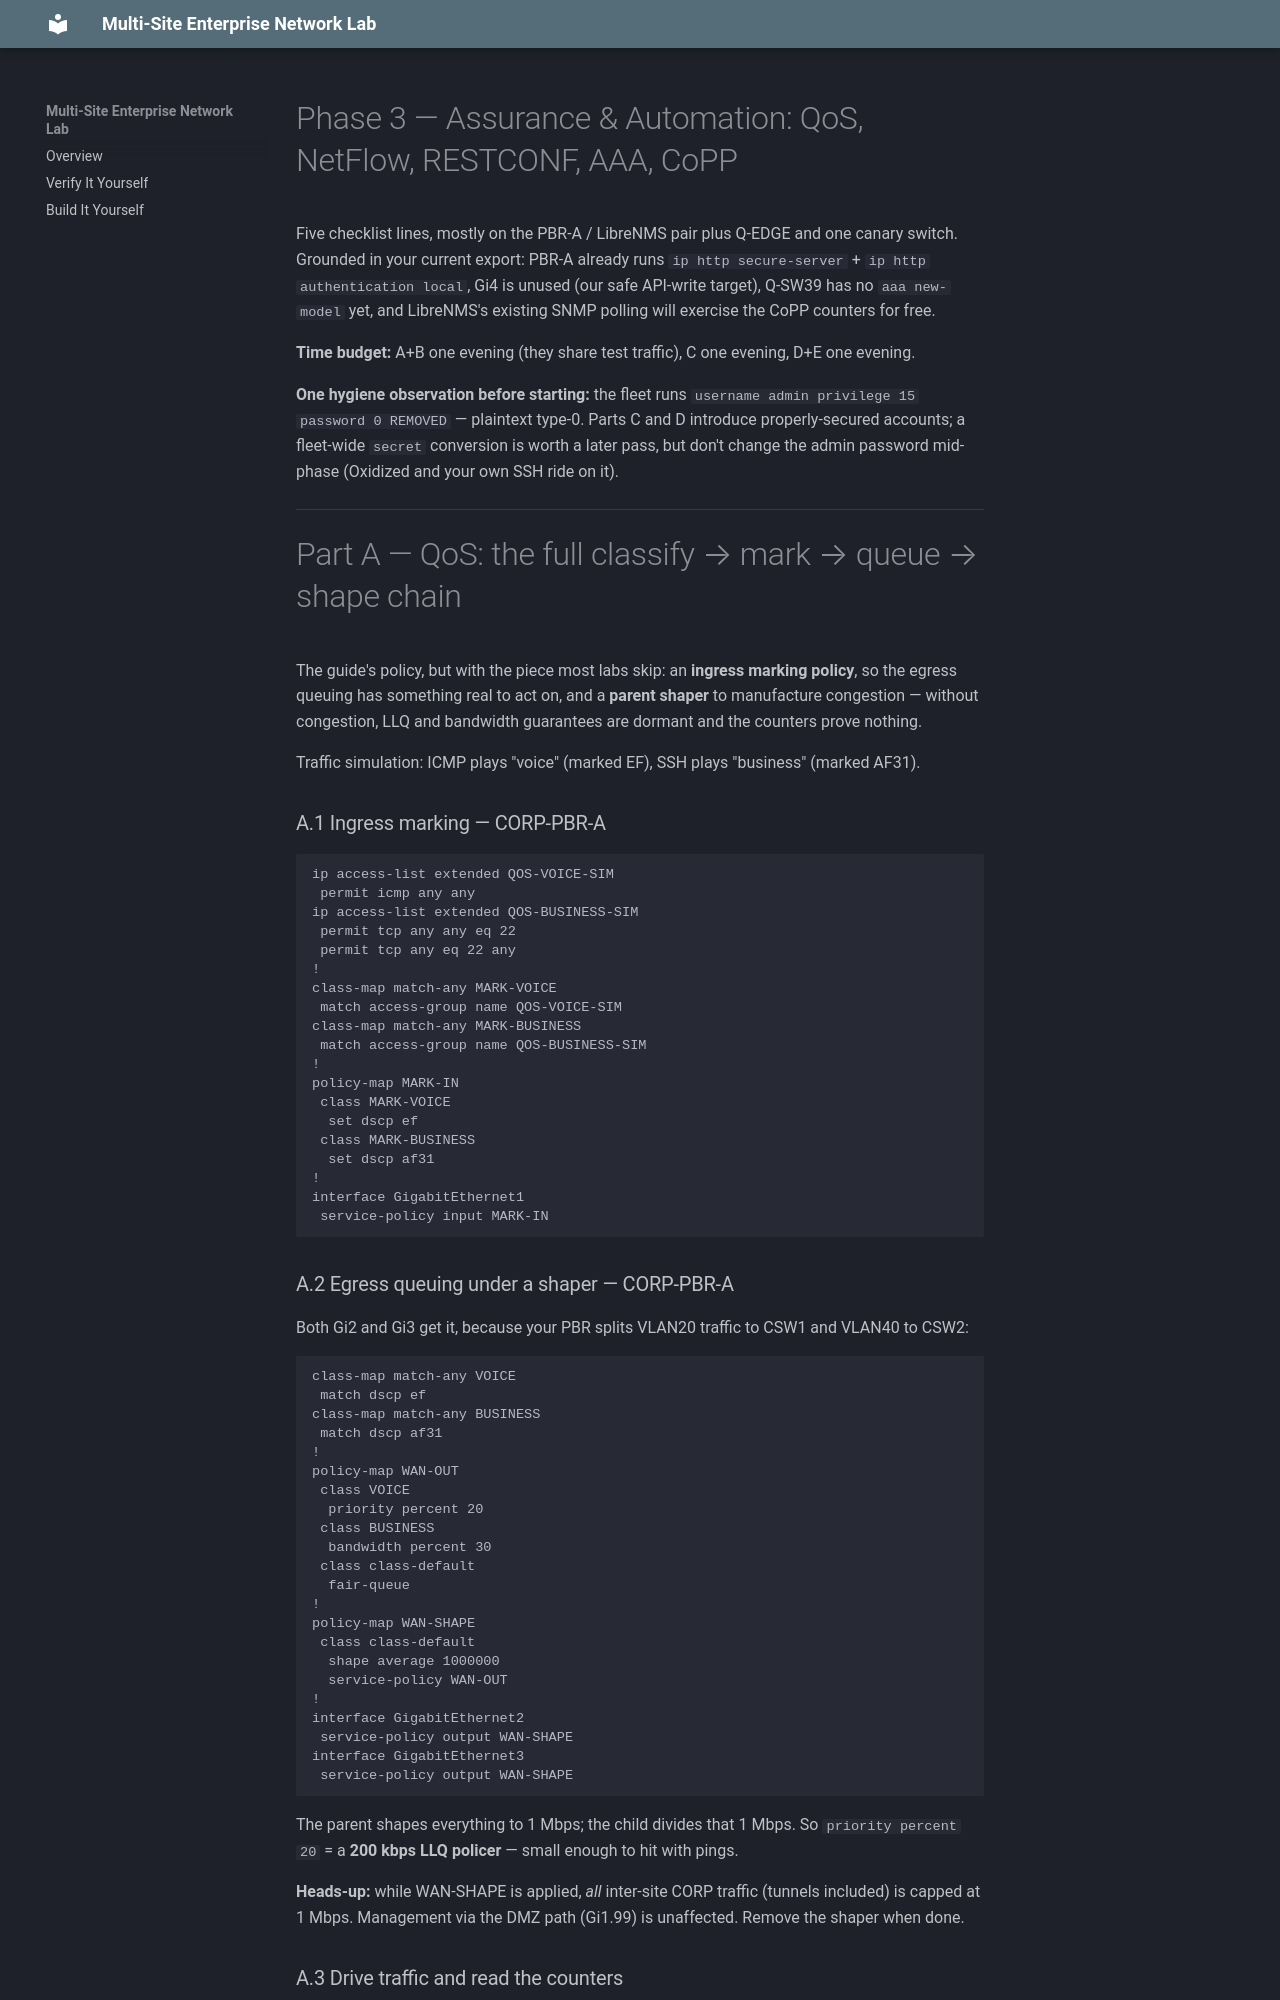

repository: qa711/network-lab · page: runbooks/EVE-NG-Phase3-Assurance-Automation/index.html · generator: mkdocs

# Phase 3 — Assurance & Automation: QoS, NetFlow, RESTCONF, AAA, CoPP

Five checklist lines, mostly on the PBR-A / LibreNMS pair plus Q-EDGE and one canary switch. Grounded in your current export: PBR-A already runs `ip http secure-server` + `ip http authentication local`, Gi4 is unused (our safe API-write target), Q-SW39 has no `aaa new-model` yet, and LibreNMS's existing SNMP polling will exercise the CoPP counters for free.

**Time budget:** A+B one evening (they share test traffic), C one evening, D+E one evening.

**One hygiene observation before starting:** the fleet runs `username admin privilege 15 password 0 REMOVED` — plaintext type-0. Parts C and D introduce properly-secured accounts; a fleet-wide `secret` conversion is worth a later pass, but don't change the admin password mid-phase (Oxidized and your own SSH ride on it).

---

# Part A — QoS: the full classify → mark → queue → shape chain

The guide's policy, but with the piece most labs skip: an **ingress marking policy**, so the egress queuing has something real to act on, and a **parent shaper** to manufacture congestion — without congestion, LLQ and bandwidth guarantees are dormant and the counters prove nothing.

Traffic simulation: ICMP plays "voice" (marked EF), SSH plays "business" (marked AF31).

### A.1 Ingress marking — CORP-PBR-A

```
ip access-list extended QOS-VOICE-SIM
 permit icmp any any
ip access-list extended QOS-BUSINESS-SIM
 permit tcp any any eq 22
 permit tcp any eq 22 any
!
class-map match-any MARK-VOICE
 match access-group name QOS-VOICE-SIM
class-map match-any MARK-BUSINESS
 match access-group name QOS-BUSINESS-SIM
!
policy-map MARK-IN
 class MARK-VOICE
  set dscp ef
 class MARK-BUSINESS
  set dscp af31
!
interface GigabitEthernet1
 service-policy input MARK-IN
```

### A.2 Egress queuing under a shaper — CORP-PBR-A

Both Gi2 and Gi3 get it, because your PBR splits VLAN20 traffic to CSW1 and VLAN40 to CSW2:

```
class-map match-any VOICE
 match dscp ef
class-map match-any BUSINESS
 match dscp af31
!
policy-map WAN-OUT
 class VOICE
  priority percent 20
 class BUSINESS
  bandwidth percent 30
 class class-default
  fair-queue
!
policy-map WAN-SHAPE
 class class-default
  shape average 1000000
  service-policy WAN-OUT
!
interface GigabitEthernet2
 service-policy output WAN-SHAPE
interface GigabitEthernet3
 service-policy output WAN-SHAPE
```

The parent shapes everything to 1 Mbps; the child divides that 1 Mbps. So `priority percent 20` = a **200 kbps LLQ policer** — small enough to hit with pings.

**Heads-up:** while WAN-SHAPE is applied, *all* inter-site CORP traffic (tunnels included) is capped at 1 Mbps. Management via the DMZ path (Gi1.99) is unaffected. Remove the shaper when done.
